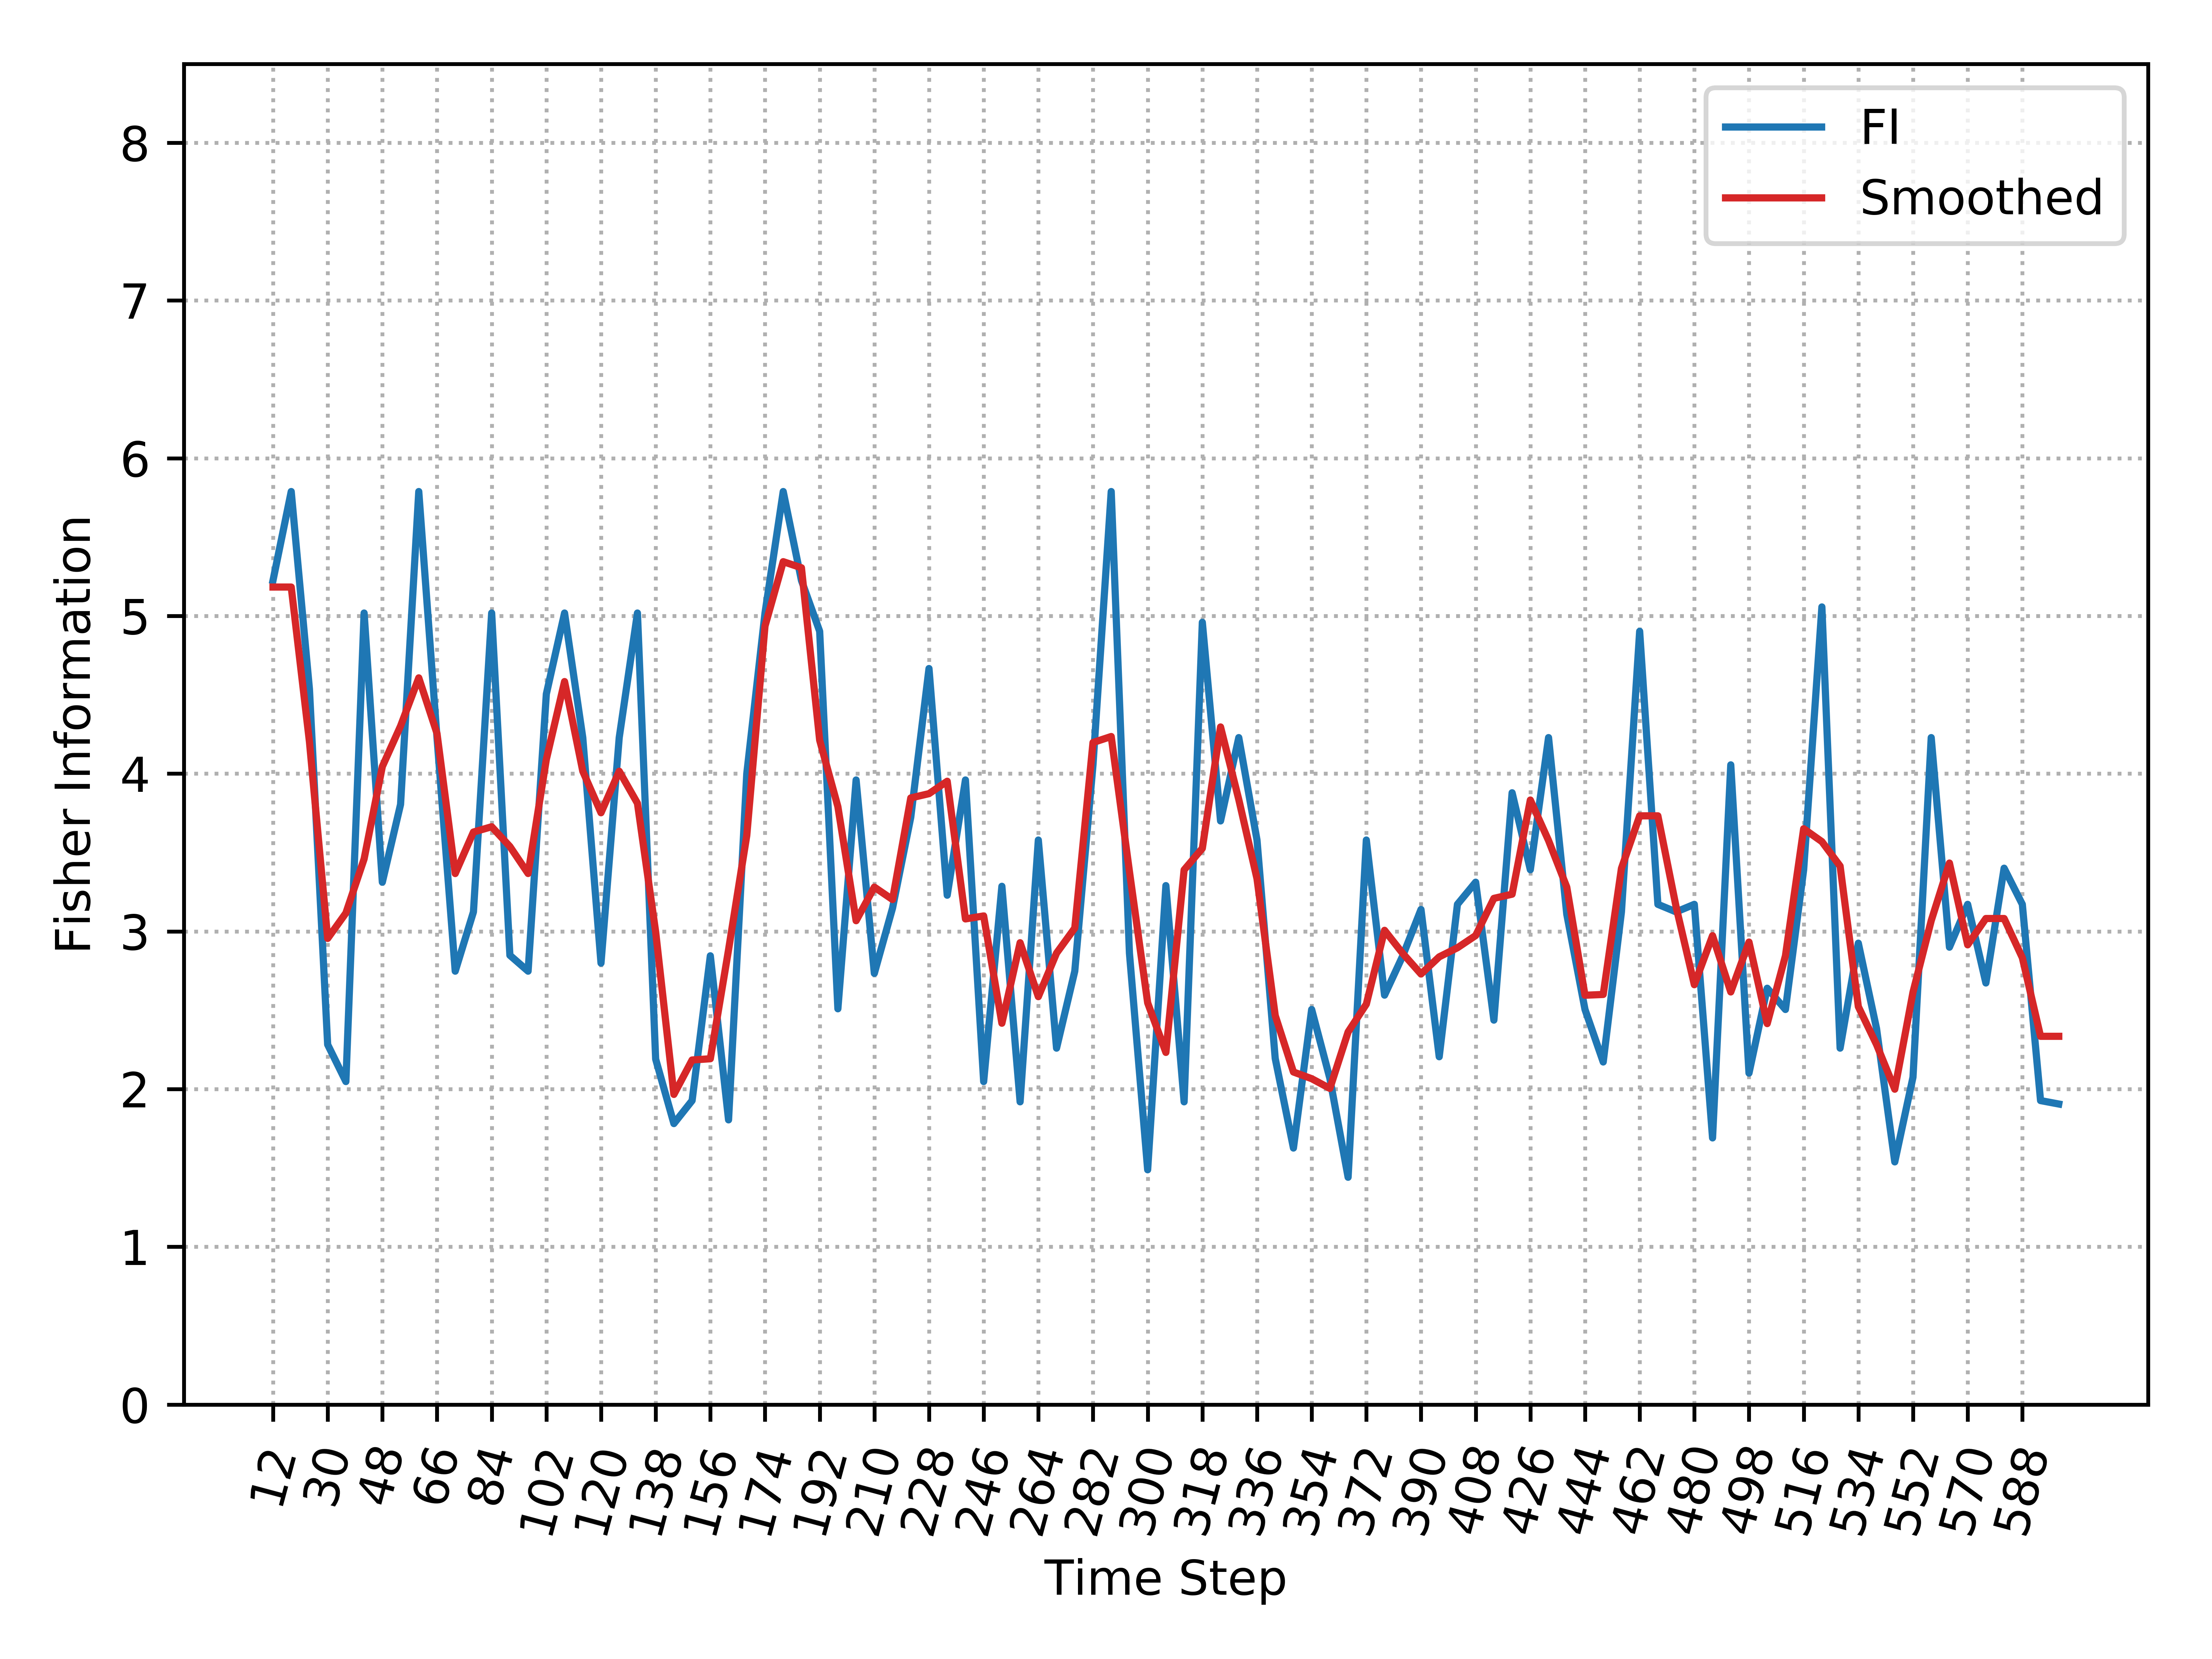

Source data for this figure (header and first rows):
, Time_Step, FI, Smooth_FI
0, 12, 5.225, 5.183
1, 18, 5.789, 5.183
2, 24, 4.536, 4.202
3, 30, 2.282, 2.955
4, 36, 2.048, 3.116
5, 42, 5.019, 3.459
6, 48, 3.312, 4.045
7, 54, 3.805, 4.302
8, 60, 5.789, 4.608
9, 66, 4.229, 4.255
10, 72, 2.748, 3.367
11, 78, 3.124, 3.63
12, 84, 5.019, 3.664
13, 90, 2.848, 3.538
14, 96, 2.748, 3.367
15, 102, 4.505, 4.09
16, 108, 5.019, 4.584
17, 114, 4.229, 4.015
18, 120, 2.799, 3.752
19, 126, 4.229, 4.015
20, 132, 5.019, 3.812
21, 138, 2.19, 2.997
22, 144, 1.781, 1.966
23, 150, 1.927, 2.185
24, 156, 2.845, 2.193
25, 162, 1.805, 2.883
26, 168, 4, 3.608
27, 174, 5.019, 4.936
28, 180, 5.789, 5.344
29, 186, 5.225, 5.306
30, 192, 4.903, 4.212
31, 198, 2.509, 3.791
32, 204, 3.96, 3.068
33, 210, 2.734, 3.281
34, 216, 3.148, 3.202
35, 222, 3.724, 3.846
36, 228, 4.667, 3.873
37, 234, 3.229, 3.952
38, 240, 3.96, 3.079
39, 246, 2.048, 3.098
40, 252, 3.286, 2.418
41, 258, 1.919, 2.928
42, 264, 3.579, 2.586
43, 270, 2.26, 2.862
44, 276, 2.748, 3.021
45, 282, 4.056, 4.198
46, 288, 5.789, 4.236
47, 294, 2.862, 3.38
48, 300, 1.488, 2.547
49, 306, 3.29, 2.233
50, 312, 1.919, 3.39
51, 318, 4.96, 3.526
52, 324, 3.7, 4.296
53, 330, 4.229, 3.836
54, 336, 3.579, 3.334
55, 342, 2.195, 2.467
56, 348, 1.626, 2.109
57, 354, 2.505, 2.066
58, 360, 2.067, 2.004
59, 366, 1.441, 2.363
... 39 more rows
